Photos from the image-classification dataset "merged_dataset" in the GitHub repository tmgdarshan/cloud-classification-cnn-mobile. Its 7 classes are: cumulus, altocumulus, cirrus, clear sky, stratocumulus, cumulonimbus, mixed.

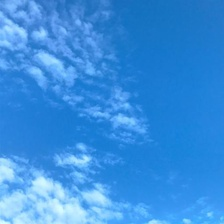
Label: altocumulus

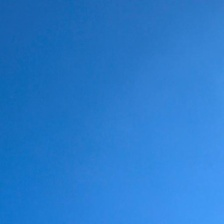
Label: clear sky

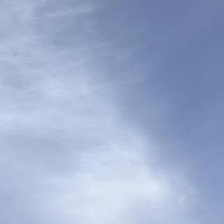
Label: cirrus

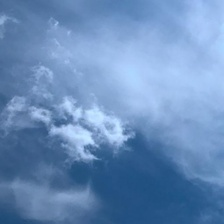
Label: mixed

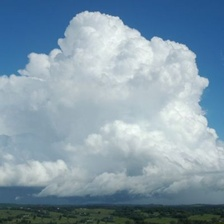
Label: mixed

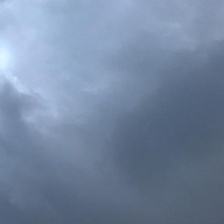
Label: cumulonimbus
